Run: headless pygame with SDL's dummy video driver; simulated clock (each Clock.tick advances the game by its frame time, no real sleeping); random seed 0; keys injected as events and as key.get_pressed() state; no mouse input.
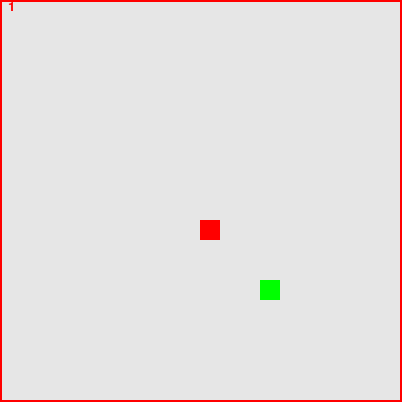
Frame 1 of 2 · flips 1–60 · no input
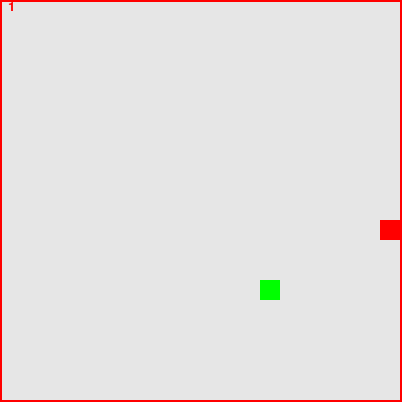
Frame 2 of 2 · flips 61–180 · tapped SPACE, RETURN · held RIGHT (→), D

The pygame program that drew these frames:

import pygame, random, time

pygame.init()

WHITE = (230, 230, 230)
GREEN = (0, 255, 0)
RED = (255, 0, 0)
BLACK = (0, 0, 0)
YELLOW = (255, 255, 102)
LINE_COLOR = (50, 50, 50)
HEIGHT = 402
WIDTH = 402
BLOCK_SIZE = 20
SPEED = 5
LENGTH = 1
GAMEOVER = 0
SCREEN = pygame.display.set_mode((WIDTH, HEIGHT))
font_small = pygame.font.SysFont("comicsansms", 20)
font_gameover = pygame.font.SysFont("comicsansms", 35)
game_over = font_gameover.render("Game Over", True, BLACK)
    
class Point:
    def __init__(self, _x, _y):
        self.x = _x
        self.y = _y

class Food(pygame.sprite.Sprite):
    def __init__(self):
        self.location = Point(random.randint(1, 19), random.randint(1, 19))

    def draw(self):
        point = self.location
        rect = pygame.Rect(BLOCK_SIZE * point.x, BLOCK_SIZE * point.y, BLOCK_SIZE, BLOCK_SIZE)
        pygame.draw.rect(SCREEN, GREEN, rect)

class Snake(pygame.sprite.Sprite):
    def __init__(self):
        self.body = [Point(10, 11)]
        self.dx = 0
        self.dy = 0

    def move(self):    
        for i in range(len(self.body) - 1, 0, -1):
            self.body[i].x = self.body[i-1].x
            self.body[i].y = self.body[i-1].y
        global GAMEOVER
        self.body[0].x += self.dx 
        self.body[0].y += self.dy 

        if self.body[0].x * BLOCK_SIZE > WIDTH - 3:
            time.sleep(2)
            pygame.quit()
        if self.body[0].y * BLOCK_SIZE > HEIGHT - 3:
            time.sleep(2)
            pygame.quit()
        if self.body[0].x < 0:
            time.sleep(2)
            pygame.quit()
        if self.body[0].y < 0:
            time.sleep(2)
            pygame.quit()

    def draw(self):
        point = self.body[0]
        rect = pygame.Rect(BLOCK_SIZE * point.x, BLOCK_SIZE * point.y, BLOCK_SIZE, BLOCK_SIZE)
        pygame.draw.rect(SCREEN, RED, rect)


        for point in self.body[1:]:
            rect = pygame.Rect(BLOCK_SIZE * point.x, BLOCK_SIZE * point.y, BLOCK_SIZE, BLOCK_SIZE)
            pygame.draw.rect(SCREEN, GREEN, rect)

    def check_collision(self, food):
        global LENGTH
        if self.body[0].x == food.location.x:
            if self.body[0].y == food.location.y:
                LENGTH += 1
                if LENGTH % 3 == 0:
                    global SPEED
                    SPEED += 0.5
                food.location.x = random.randint(0, 19)
                food.location.y = random.randint(0, 19)
                self.body.append(Point(food.location.x, food.location.y))

    def check_collision2(self):
        for i in range(len(self.body) - 1):
            if self.body[0].x == self.body[i].x and i != 0:
                if self.body[0].y == self.body[i].y and i != 0:
                    time.sleep(2)
                    pygame.quit()

def main():
    pygame.init()
    CLOCK = pygame.time.Clock()
    SCREEN.fill(WHITE)
    pygame.display.set_caption('Snake Game')

    snake = Snake()
    food = Food()

    INC_SPEED = pygame.USEREVENT + 1
    pygame.time.set_timer(INC_SPEED, 1000)

    while True:
        for event in pygame.event.get():
            if event.type == pygame.QUIT:
                pygame.quit()
            if event.type == pygame.KEYDOWN:
                if event.key == pygame.K_RIGHT and snake.dx != -1:
                    snake.dx = 1
                    snake.dy = 0
                if event.key == pygame.K_LEFT and snake.dx != 1:
                    snake.dx = -1
                    snake.dy = 0                      
                if event.key == pygame.K_UP and snake.dy != 1:
                    snake.dx = 0
                    snake.dy = -1
                if event.key == pygame.K_DOWN and snake.dy != -1:
                    snake.dx = 0
                    snake.dy = 1

        snake.move()
        snake.check_collision(food)
        snake.check_collision2()

        SCREEN.fill(WHITE)
        pygame.draw.rect(SCREEN, RED, pygame.Rect(0, 0, 402, 402), 2)

        snake.draw()
        food.draw()

        value = font_small.render(str(LENGTH), True, RED)
        SCREEN.blit(value, (8, 0))

        pygame.display.update()
        CLOCK.tick(SPEED)
main()
